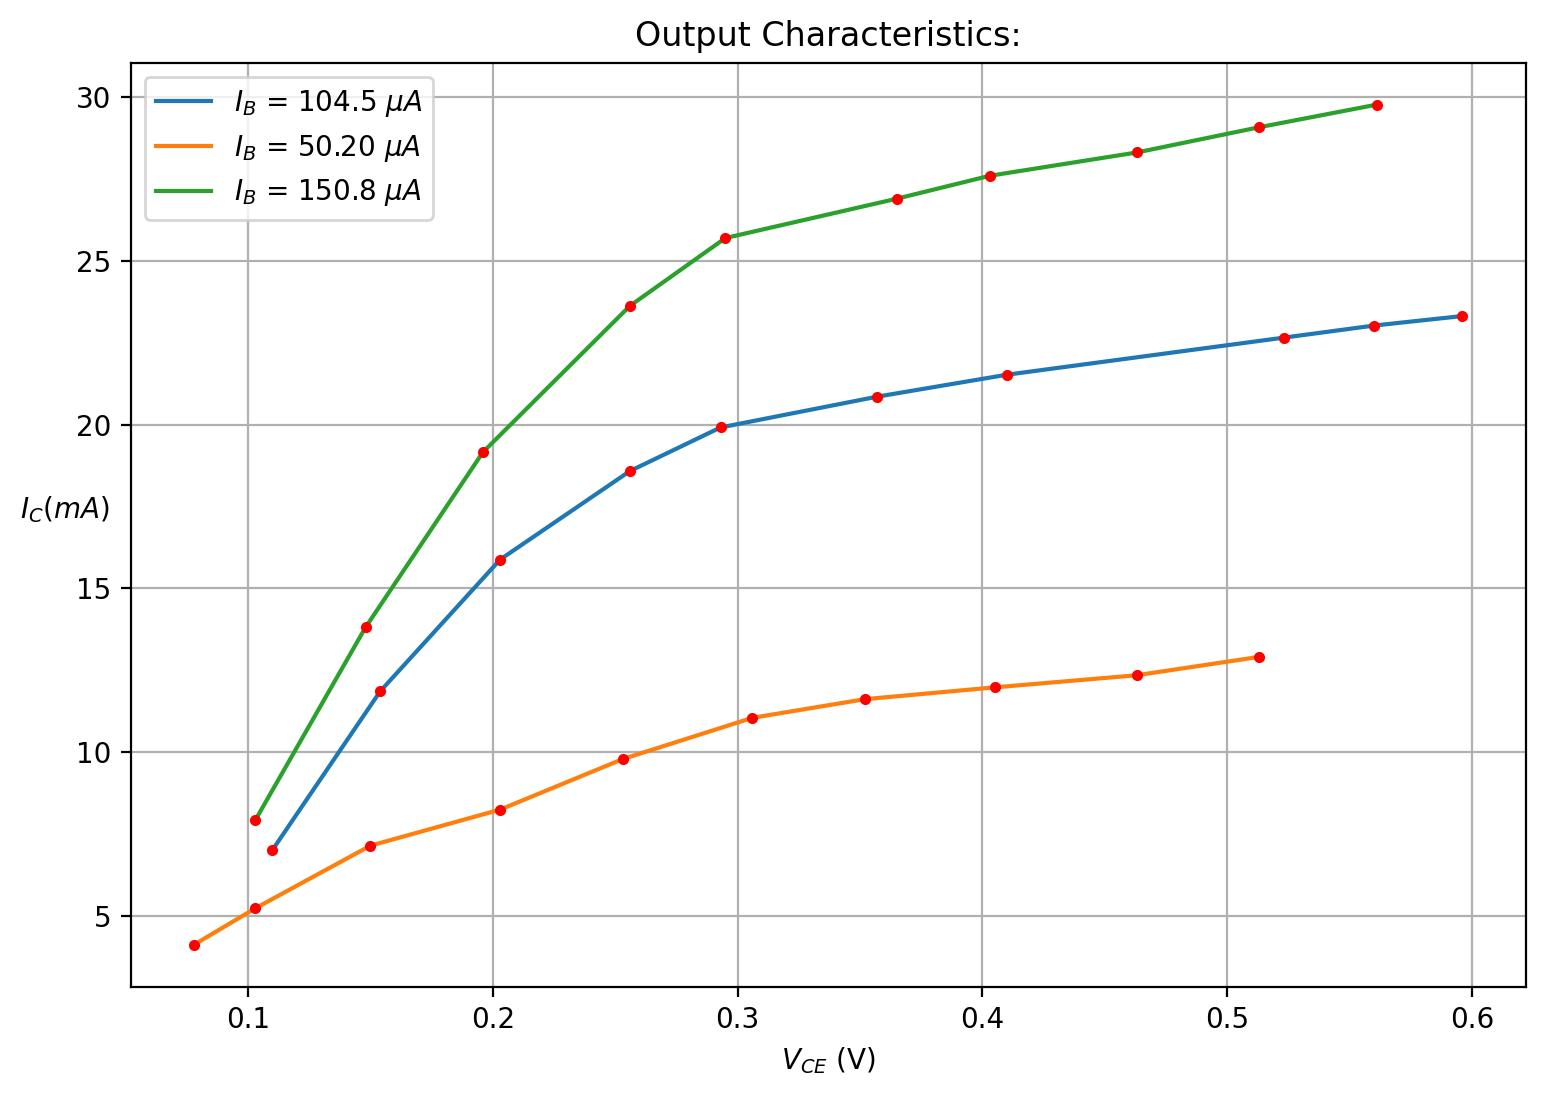

The file beside this chart, header and first rows:
V_CE(50.20), I_C(50.20), V_CE(104.5), I_C(104.5), V_CE(150.8), I_C(150.8)
0.078, 4.13, 0.110, 7.02, 0.103, 7.93
0.103, 5.24, 0.154, 11.86, 0.148, 13.81
0.150, 7.15, 0.203, 15.88, 0.196, 19.16
0.203, 8.25, 0.256, 18.58, 0.256, 23.62
0.253, 9.79, 0.293, 19.91, 0.295, 25.69
0.306, 11.05, 0.357, 20.85, 0.365, 26.89
0.352, 11.62, 0.410, 21.52, 0.403, 27.59
0.405, 11.98, 0.523, 22.65, 0.463, 28.30
0.463, 12.35, 0.560, 23.02, 0.513, 29.07
0.513, 12.91, 0.596, 23.31, 0.561, 29.76
